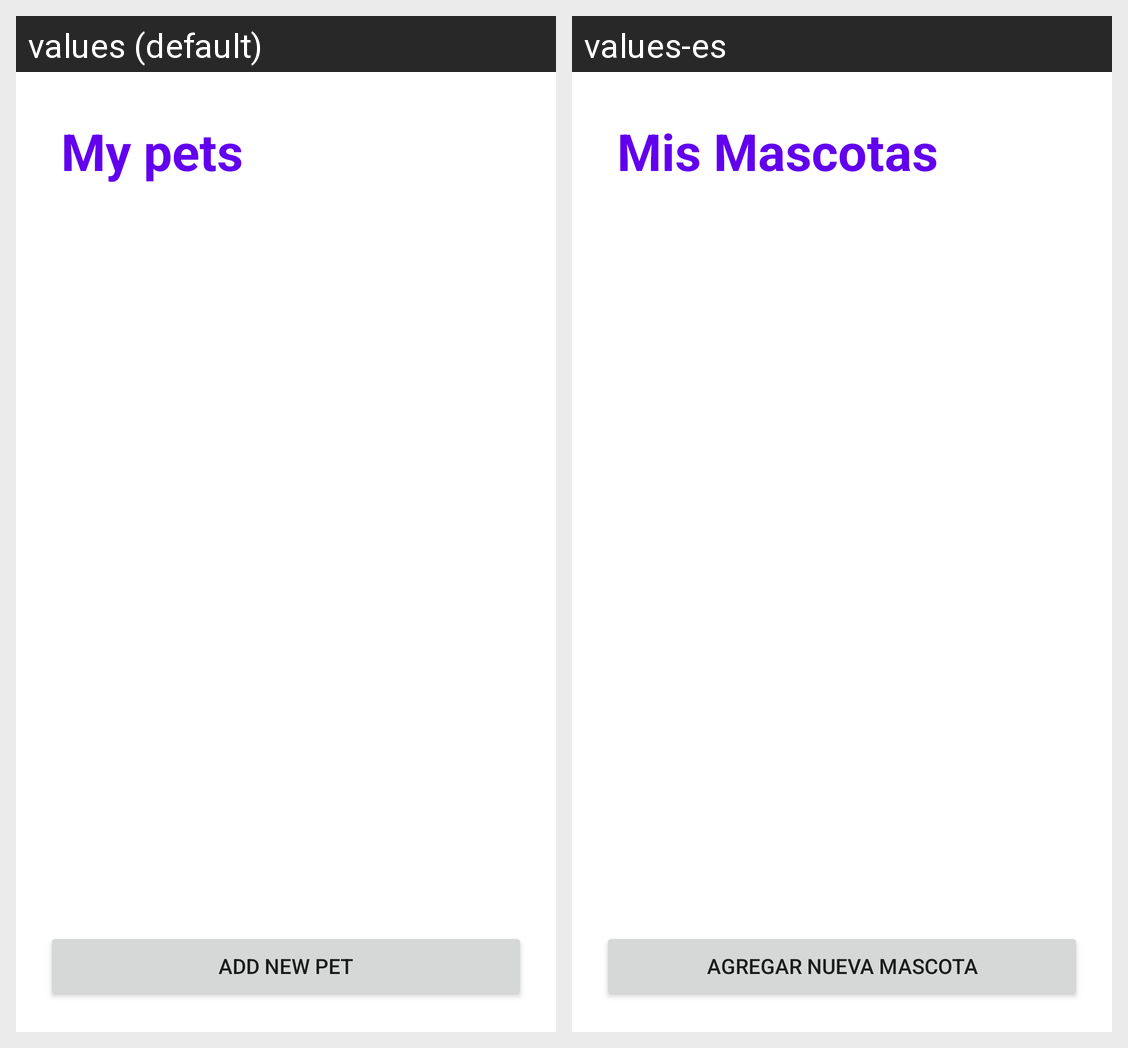

For this localized Android screen grid, give each drawn string resource with its value in every locale shown.
Android screen res/layout/activity_main_mascotas.xml rendered under 2 locales, left to right: values (default), values-es. Device: Nexus 5 (rendered at 1080×1920; each locale shown at half size, 540×960, under a caption strip naming it); theme Theme.HappyPetsApp.
Strings drawn on this screen, with the default value and each locale's value (text and hints the layout hard-codes, and strings that could not be matched under every locale, appear in the picture but are not listed):

mis_mascotas
  values: My pets
  values-es: Mis Mascotas

agregar_mascota
  values: Add new pet
  values-es: Agregar nueva mascota
